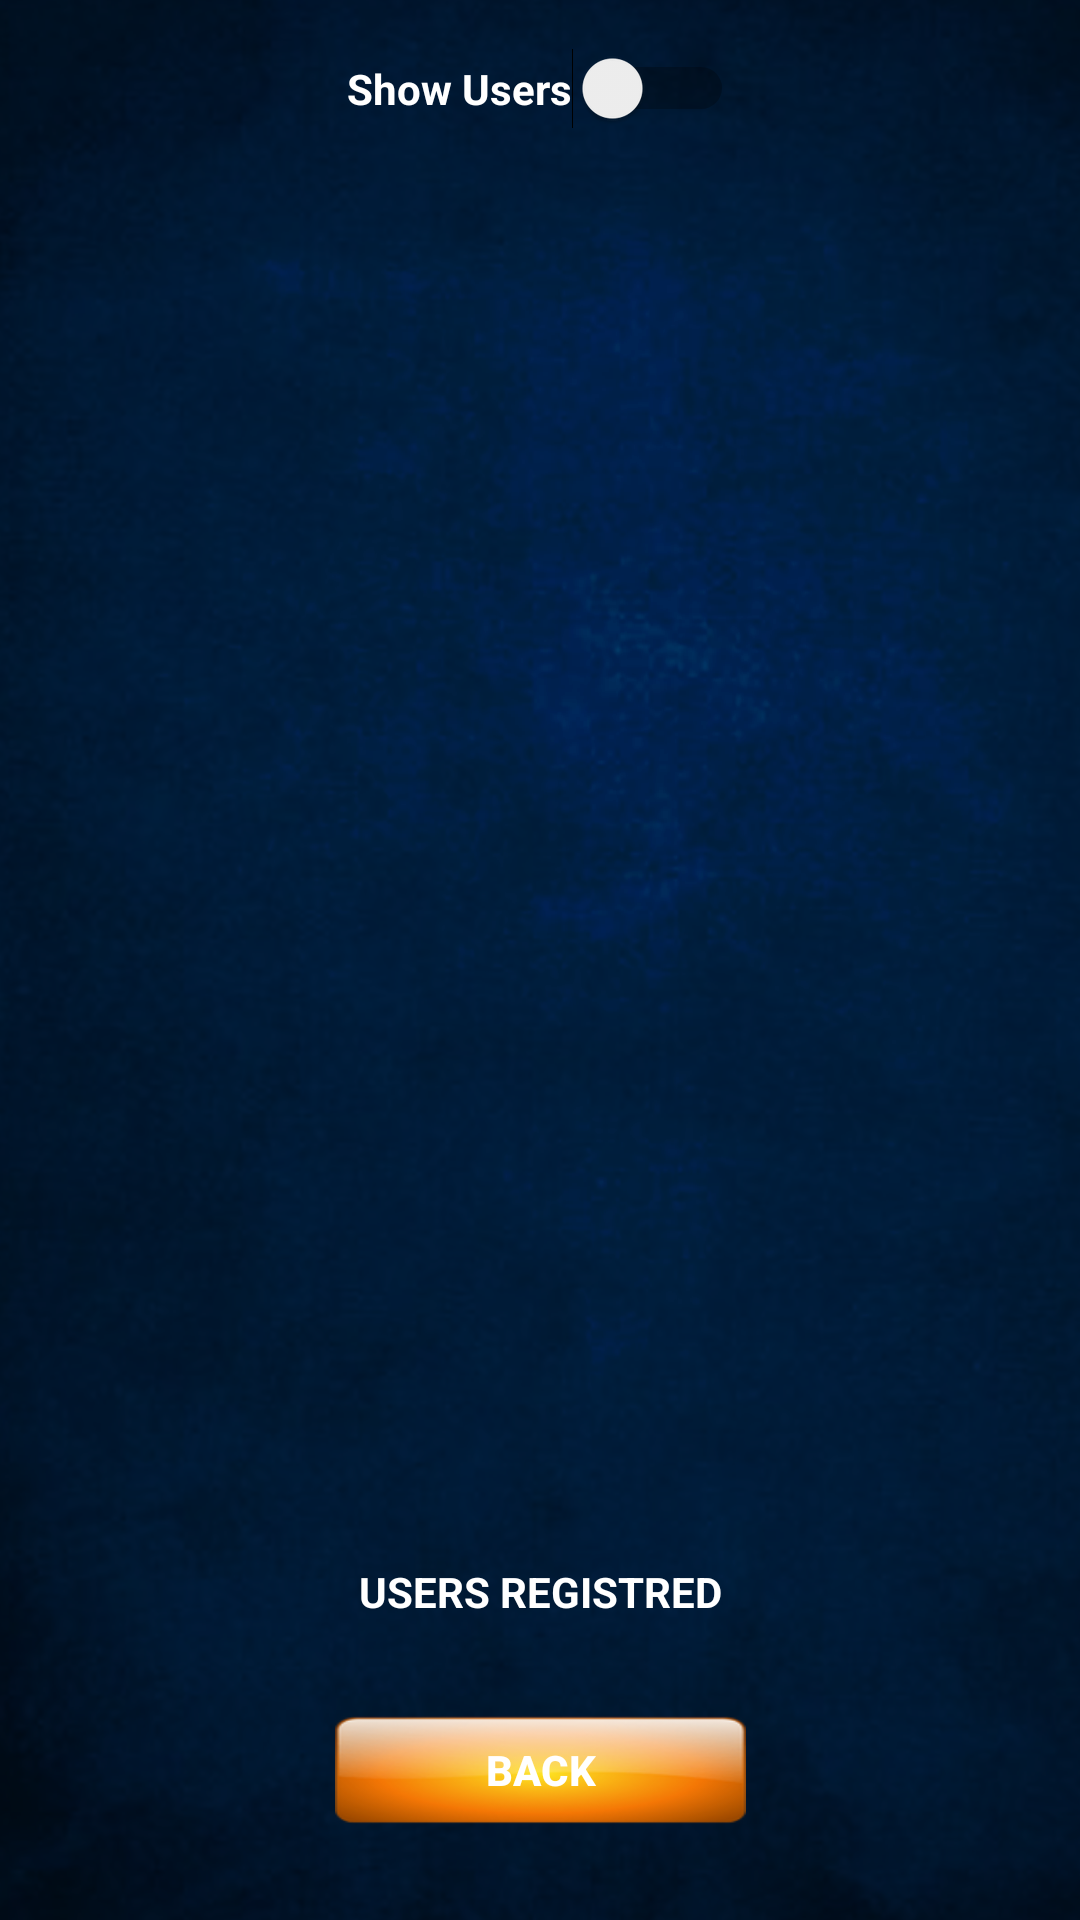

Reconstruct the res/layout file that produces this screen, plus the resources it refers to.
<!-- AndroidManifest.xml: application theme Custom_Style -->
<!-- res/layout/activity_list_of_users.xml -->
<?xml version="1.0" encoding="utf-8"?>
<androidx.constraintlayout.widget.ConstraintLayout xmlns:android="http://schemas.android.com/apk/res/android"
    xmlns:app="http://schemas.android.com/apk/res-auto"
    xmlns:tools="http://schemas.android.com/tools"
    android:layout_width="match_parent"
    android:layout_height="match_parent"
    tools:context=".ListOfUsersActivity"
    android:background="@drawable/background_main">


    <ListView
        android:id="@+id/lv_list_of_users_accounts"
        android:layout_width="0dp"
        android:layout_height="0dp"

        android:layout_marginBottom="8dp"
        android:divider="@android:color/transparent"
        android:dividerHeight="4dp"
        android:layout_marginTop="8dp"
        app:layout_constraintBottom_toTopOf="@+id/tv_list_of_user_accounts_total"
        app:layout_constraintEnd_toEndOf="parent"
        app:layout_constraintStart_toStartOf="parent"
        app:layout_constraintTop_toBottomOf="@+id/activity_list_of_users_switch">

    </ListView>

    <TextView
        android:id="@+id/tv_list_of_user_accounts_total"
        android:layout_width="wrap_content"
        android:layout_height="wrap_content"
        android:layout_marginBottom="32dp"
        android:gravity="center_horizontal"
        android:text="@string/users_registred"
        android:textColor="#FFFFFF"
        android:textStyle="bold"
        app:layout_constraintBottom_toTopOf="@+id/activity_list_of_users_btn_back"
        app:layout_constraintEnd_toEndOf="parent"
        app:layout_constraintStart_toStartOf="parent" />

    <Button
        android:id="@+id/activity_list_of_users_btn_back"
        android:layout_width="137dp"
        android:layout_height="36dp"
        android:layout_marginBottom="32dp"
        android:background="@drawable/btn2"
        android:text="@string/list_of_users_back"
        android:textColor="#FFFFFF"
        android:textStyle="bold"
        app:layout_constraintBottom_toBottomOf="parent"
        app:layout_constraintEnd_toEndOf="parent"
        app:layout_constraintStart_toStartOf="parent" />

    <Switch
        android:id="@+id/activity_list_of_users_switch"
        android:layout_width="wrap_content"
        android:layout_height="wrap_content"
        android:layout_marginTop="16dp"
        android:text="@string/show_users"
        android:textColor="#FFFFFF"

        android:textStyle="bold"
        app:layout_constraintEnd_toEndOf="parent"
        app:layout_constraintStart_toStartOf="parent"
        app:layout_constraintTop_toTopOf="parent" />

</androidx.constraintlayout.widget.ConstraintLayout>
<!-- resources referenced by this layout -->
<resources>
  <!-- drawable background_main: png bitmap (drawable, 675238 bytes) -->
  <!-- drawable btn2: png bitmap (drawable, 14355 bytes) -->
  <string name="list_of_users_back">Back</string>
  <string name="show_users">Show Users</string>
  <string name="users_registred">USERS REGISTRED</string>
  <style name="Custom_Style" parent="Theme.AppCompat.Light.NoActionBar">
          <item name="colorPrimary">#000000</item>
          <item name="colorPrimaryDark">#000000</item>
          <item name="colorAccent">#FF8F00</item>
          <item name="android:textColor">#FFFFFF</item>
          <item name="android:textStyle">bold</item>
          <item name="android:windowBackground">#FFFFFF</item>
  
          <item name="android:textColorPrimary">#FF8F00</item>
          <item name="android:textColorSecondary">#FF8F00</item>
      </style>
</resources>
